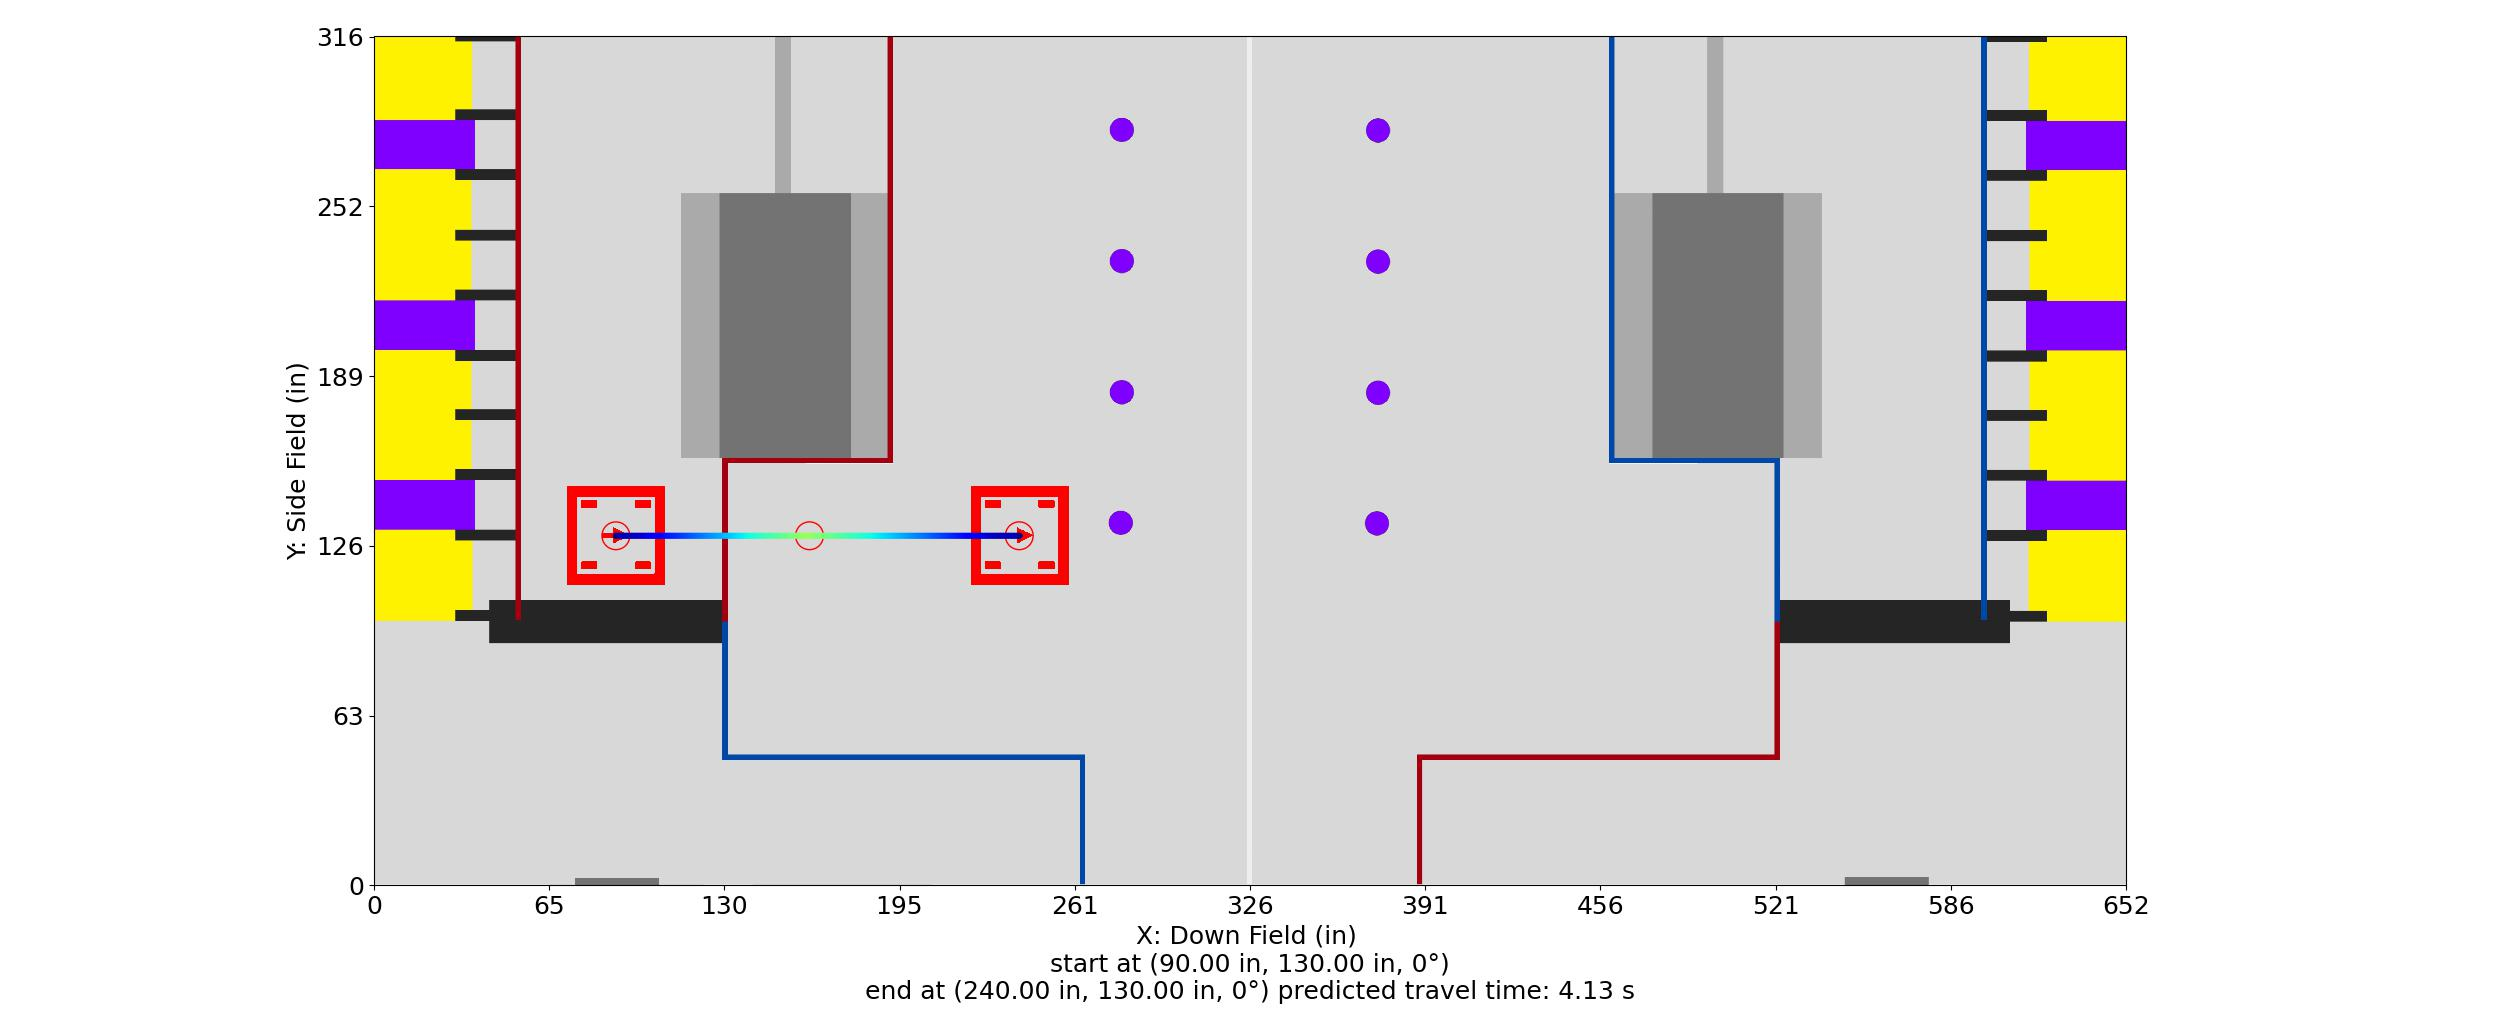

The data file committed next to this chart (first rows):
Distance (in), Time (s), X (in), Y (in), Velocity (in/s), Orientation (deg), Touch, Rotational Velocity (deg/s), Way X (in), Way Y (in), Way Velocity (in/s), Way Orientation (deg), Way Turn Radius (in), Touch this Point
0.0, 0.0, 90.0, 130.0, 0.0, 0.0, 0, 0.0, 90.0, 130.0, 0.0, 0.0, 3.0, 0.0
1.0, 0.1667, 91.0, 130.0, 12.0, 0.0, 0, 0.0, 162.0, 130.0, 240.0, 0.0, 3.0, 0.0
2.0, 0.25, 92.0, 130.0, 12.0, 0.0, 0, 0.0, 240.0, 130.0, 0.0, 0.0, 3.0, 0.0
3.0, 0.3333, 93.0, 130.0, 12.0, 0.0, 0, 0.0, , , , , , 
4.0, 0.4167, 94.0, 130.0, 12.0, 0.0, 0, 0.0, , , , , , 
5.0, 0.5, 95.0, 130.0, 12.0, 0.0, 0, 0.0, , , , , , 
6.0, 0.5833, 96.0, 130.0, 12.0, 0.0, 0, 0.0, , , , , , 
7.0, 0.664, 97.0, 130.0, 12.78, 0.0, 0, 0.0, , , , , , 
8.0, 0.7371, 98.0, 130.0, 14.61, 0.0, 0, -0.0, , , , , , 
9.0, 0.8015, 99.0, 130.0, 16.43, 0.0, 0, -0.0, , , , , , 
10.0, 0.8592, 100.0, 130.0, 18.26, 0.0, 0, -0.0, , , , , , 
11.0, 0.9113, 101.0, 130.0, 20.08, 0.0, 0, -0.0, , , , , , 
12.0, 0.959, 102.0, 130.0, 21.91, 0.0, 0, -0.0, , , , , , 
13.0, 1.003, 103.0, 130.0, 23.73, 0.0, 0, -0.0, , , , , , 
14.0, 1.043, 104.0, 130.0, 25.56, 0.0, 0, -0.0, , , , , , 
15.0, 1.081, 105.0, 130.0, 27.39, 0.0, 0, -0.0, , , , , , 
16.0, 1.116, 106.0, 130.0, 29.21, 0.0, 0, -0.0, , , , , , 
17.0, 1.15, 107.0, 130.0, 31.04, 0.0, 0, -0.0, , , , , , 
18.0, 1.181, 108.0, 130.0, 32.86, 0.0, 0, -0.0, , , , , , 
19.0, 1.211, 109.0, 130.0, 34.69, 0.0, 0, -0.0, , , , , , 
20.0, 1.239, 110.0, 130.0, 36.51, 0.0, 0, -0.0, , , , , , 
21.0, 1.265, 111.0, 130.0, 38.34, 0.0, 0, -0.0, , , , , , 
22.0, 1.291, 112.0, 130.0, 40.17, 0.0, 0, -0.0, , , , , , 
23.0, 1.315, 113.0, 130.0, 41.99, 0.0, 0, 0.0, , , , , , 
24.0, 1.338, 114.0, 130.0, 43.82, 0.0, 0, 0.0, , , , , , 
25.0, 1.361, 115.0, 130.0, 45.64, 0.0, 0, 0.0, , , , , , 
26.0, 1.382, 116.0, 130.0, 47.47, 0.0, 0, 0.0, , , , , , 
27.0, 1.403, 117.0, 130.0, 49.3, 0.0, 0, 0.0, , , , , , 
28.0, 1.423, 118.0, 130.0, 51.12, 0.0, 0, 0.0, , , , , , 
29.0, 1.442, 119.0, 130.0, 52.95, 0.0, 0, 0.0, , , , , , 
30.0, 1.461, 120.0, 130.0, 54.77, 0.0, 0, 0.0, , , , , , 
31.0, 1.479, 121.0, 130.0, 56.6, 0.0, 0, 0.0, , , , , , 
32.0, 1.496, 122.0, 130.0, 58.42, 0.0, 0, 0.0, , , , , , 
33.0, 1.513, 123.0, 130.0, 60.25, 0.0, 0, 0.0, , , , , , 
34.0, 1.529, 124.0, 130.0, 62.08, 0.0, 0, 0.0, , , , , , 
35.0, 1.545, 125.0, 130.0, 63.9, 0.0, 0, 0.0, , , , , , 
36.0, 1.561, 126.0, 130.0, 65.73, 0.0, 0, 0.0, , , , , , 
37.0, 1.576, 127.0, 130.0, 67.55, 0.0, 0, 0.0, , , , , , 
38.0, 1.59, 128.0, 130.0, 69.38, 0.0, 0, 0.0, , , , , , 
39.0, 1.604, 129.0, 130.0, 71.2, 0.0, 0, 0.0, , , , , , 
40.0, 1.618, 130.0, 130.0, 73.03, 0.0, 0, 0.0, , , , , , 
41.0, 1.632, 131.0, 130.0, 74.86, 0.0, 0, 0.0, , , , , , 
42.0, 1.645, 132.0, 130.0, 76.68, 0.0, 0, 0.0, , , , , , 
43.0, 1.658, 133.0, 130.0, 78.51, 0.0, 0, 0.0, , , , , , 
44.0, 1.67, 134.0, 130.0, 80.33, 0.0, 0, 0.0, , , , , , 
45.0, 1.683, 135.0, 130.0, 82.16, 0.0, 0, 0.0, , , , , , 
46.0, 1.695, 136.0, 130.0, 83.98, 0.0, 0, 0.0, , , , , , 
47.0, 1.707, 137.0, 130.0, 85.81, 0.0, 0, 0.0, , , , , , 
48.0, 1.718, 138.0, 130.0, 87.64, 0.0, 0, 0.0, , , , , , 
49.0, 1.729, 139.0, 130.0, 89.46, 0.0, 0, 0.0, , , , , , 
50.0, 1.74, 140.0, 130.0, 91.29, 0.0, 0, 0.0, , , , , , 
51.0, 1.751, 141.0, 130.0, 93.11, 0.0, 0, 0.0, , , , , , 
52.0, 1.762, 142.0, 130.0, 94.94, 0.0, 0, 0.0, , , , , , 
53.0, 1.772, 143.0, 130.0, 96.76, 0.0, 0, 0.0, , , , , , 
54.0, 1.783, 144.0, 130.0, 98.59, 0.0, 0, 0.0, , , , , , 
55.0, 1.793, 145.0, 130.0, 100.4, 0.0, 0, 0.0, , , , , , 
56.0, 1.803, 146.0, 130.0, 102.2, 0.0, 0, 0.0, , , , , , 
57.0, 1.812, 147.0, 130.0, 104.1, 0.0, 0, 0.0, , , , , , 
58.0, 1.822, 148.0, 130.0, 105.9, 0.0, 0, 0.0, , , , , , 
59.0, 1.831, 149.0, 130.0, 107.7, 0.0, 0, 0.0, , , , , , 
... 91 more rows
